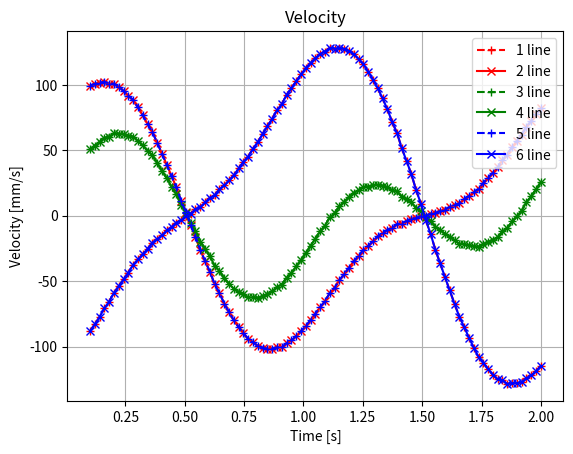
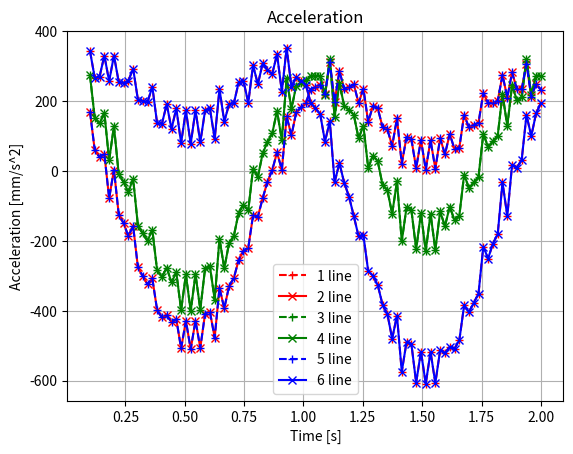
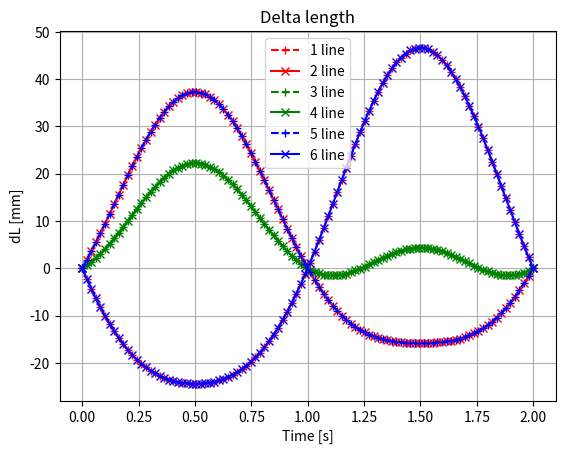
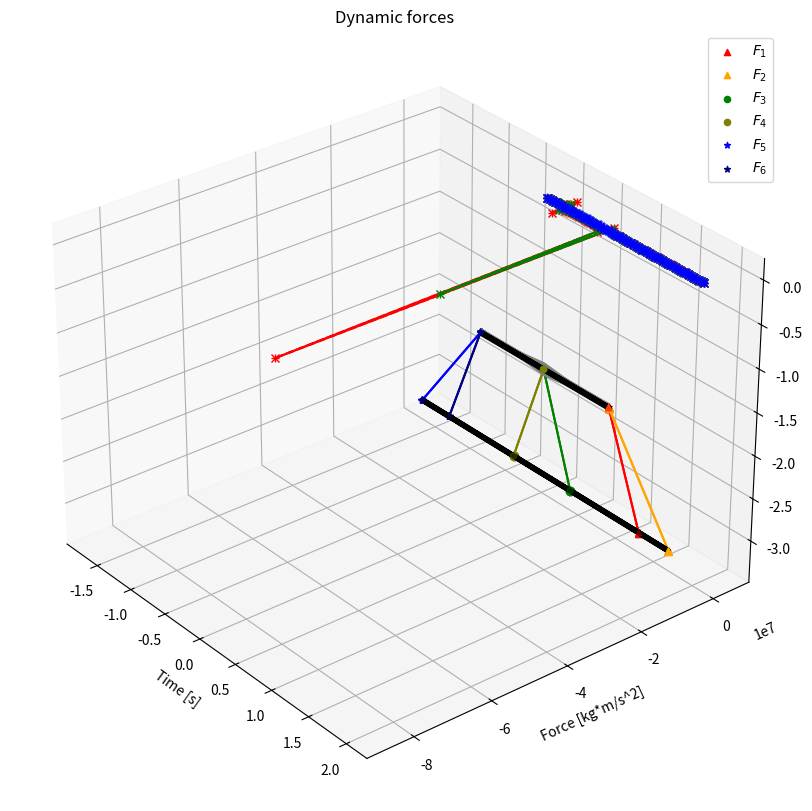

Python code for these plots, in order:
import numpy as np
import matplotlib.pyplot as plt
import pandas as pd
import matplotlib.animation as animation
import pylab
from mpl_toolkits import mplot3d
from mpl_toolkits.mplot3d import Axes3D


class Hexapod:
    def __init__(self, axis):
        """
        Инициализация начальных параметров системы
        :param axis: ось вращения системы (x, y, z)
        """
        self.axis = axis  # ось вращения тела
        self.alpha = 30.  # угол между приводами в точке крпления
        self.beta = 30.  # двугранный угол между приводами и платформой
        self.L = 1.5  # длина привода
        self.h_c = 2.  # высота центра масс тела
        self.r = 1.  # радиус тела
        self.m_p = 1000.  # масса платформы
        self.m = 4000.  # масса тела
        self.nu = 0.5  # частота

        # тензор инерции тела для решения обратной задачи
        self.J = np.array([[5000, 0, 0],
                           [0, 5000, 0],
                           [0, 0, 3500]], np.float32)

        # начальное положение точек крепления приводов на ВЕРХНЕЙ платформе
        self.A_0 = np.round([[self.r*np.sin(2*np.pi/3*i + np.pi),
                              self.r*np.cos(2*np.pi/3*i + np.pi),
                              -self.h_c] for i in range(-1, 2)], 5)

        # точки крепления приводов на НИЖНЕЙ платформе (const)
        self.B = np.array([])
        # положение точек крепления приводов на ВЕРХНЕЙ платформе за все время
        self.A = np.array([])
        # длина каждого привода за все время
        self.all_full_lengths = np.array([])
        # плечи сил приводов за все время
        self.r = np.array([])

        # ампилитуда вращения, закон изменения угла и его производные по OX
        self.fi_x_0 = 4.  # градусы
        self.fi_x = lambda t: self.fi_x_0 * np.sin(2*np.pi*self.nu*t)
        self.prime_fi_x = lambda t: self.fi_x_0 * 2*np.pi*self.nu * np.cos(2*np.pi*self.nu*t)
        self.prime2_fi_x = lambda t: -self.fi_x_0 * (2*np.pi*self.nu)**2 * np.sin(2*np.pi*self.nu*t)

        # ампилитуда вращения, закон изменения угла и его производные по OY и OZ
        self.fi_y_0 = 4.  # градусы
        self.fi_y = lambda t: self.fi_y_0 * np.sin(2*np.pi*self.nu*t)
        self.prime_fi_y = lambda t: self.fi_y_0 * 2*np.pi*self.nu * np.cos(2*np.pi*self.nu*t)
        self.prime2_fi_y = lambda t: -self.fi_y_0 * (2*np.pi*self.nu)**2 * np.sin(2*np.pi*self.nu*t)

        # матрица поворота вокруг оси OX
        self.R_matrix_x = lambda t: np.round([[np.cos(self.fi_x(t)*np.pi/180.), -np.sin(self.fi_x(t)*np.pi/180.), 0],
                                              [np.sin(self.fi_x(t)*np.pi/180.), np.cos(self.fi_x(t)*np.pi/180.), 0],
                                              [0, 0, 1]], 5)

        # матрица поворота вокруг оси OY
        self.R_matrix_y = lambda t: np.round([[1, 0, 0],
                                              [0, np.cos(self.fi_y(t)*np.pi/180.), -np.sin(self.fi_y(t)*np.pi/180.)],
                                              [0, np.sin(self.fi_y(t)*np.pi/180.), np.cos(self.fi_y(t)*np.pi/180.)]], 5)

        # матрица поворота вокруг оси OZ
        self.R_matrix_z = lambda t: np.round([[np.cos(self.fi_y(t)*np.pi/180.), 0, np.sin(self.fi_y(t)*np.pi/180.)],
                                              [0, 1, 0],
                                              [-np.sin(self.fi_y(t)*np.pi/180.), 0, np.cos(self.fi_y(t)*np.pi/180.)]], 5)

        # для построения геометрии точек B
        self.H = np.cos(np.pi/180. * self.beta) * np.cos(np.pi/180. * self.alpha/2) * self.L
        self.h = self.L * np.cos(np.pi/180.*self.alpha/2) * np.sin(np.pi/180.*self.beta)
        self.a = self.L * np.sin(np.pi/180.*self.alpha/2)  # основание треугольника
        self.r = (self.h**2 + self.a**2)**0.5

        # отсчет времени для расчета законов
        self.end_time = 2.0
        self.start_time = 0.
        self.steps = 100
        self.time = np.linspace(self.start_time, self.end_time, self.steps)

        # связь индексов нижней и верхней платформы
        self.indexes = [[0, 0], [0, 1], [1, 2], [1, 3], [2, 4], [2, 5]]

    def set_B(self):
        """
        Расчет геометрии стенда - положение точек B_i.

        Задается: self.B
        :return: None
        """
        for i, A in enumerate(self.A_0):
            a = A[:2]
            b1 = np.array([self.h, self.a])
            b2 = np.array([self.h, - self.a])

            kappa = np.array([[np.cos(np.pi / 180 * (30-120*i)), -np.sin(np.pi / 180 * (30-120*i))],
                              [np.sin(np.pi / 180 * (30-120*i)), np.cos(np.pi / 180 * (30-120*i))]])

            p1 = np.dot(kappa, b1) + a
            p2 = np.dot(kappa, b2) + a
            p1 = np.append(p1, - self.H - self.h_c)
            p2 = np.append(p2, - self.H - self.h_c)
            self.B = np.hstack((self.B, p1))
            self.B = np.hstack((self.B, p2))

        self.B = self.B.reshape(6, 3)

        # проверка длин приводов
        i = 0
        for A in self.A_0:
            assert np.linalg.norm(np.subtract(A, self.B[i])) - self.L <= 1e-4
            assert np.linalg.norm(np.subtract(A, self.B[i + 1])) - self.L <= 1e-4
            # print(np.linalg.norm(np.subtract(A, self.B[i])))
            # print(np.linalg.norm(np.subtract(A, self.B[i + 1])))
            i += 2

    def get_delta_L(self):
        """
        Расчет геометрии положения точек A_i в каждый момент времени.
        Отрисовка графиков изменения длин, скорости и ускорения для каждого привода по времени.

        Задается: self.A, self.all_full_lengths, self.set_r
        :return: None
        """
        print('####################################################')
        print('[INFO] solve delta L, Velocity, Acceleration ...')
        print('####################################################')
        # матрица поворота вокруг зазадной оси
        R_matrix = None
        if self.axis == 'x':
            R_matrix = self.R_matrix_x
        elif self.axis == 'y':
            R_matrix = self.R_matrix_y
        elif self.axis == 'z':
            R_matrix = self.R_matrix_z

        # удлинения каждого цилиндра за заданное время
        dL_all = []
        # длины всех цилиндров за все время
        L_all = []
        # координаты точек крепления на ВЕРХНЕЙ платформе
        coordinates_A = []
        # легенда для графиков
        colors = {0: 'r+--', 1: 'rx-',
                  2: 'g+--', 3: 'gx-',
                  4: 'b+--', 5: 'bx-'}

        for i, j in self.indexes:
            print('[INFO] Поршень №{}'.format(j+1))
            dl = []  # изменение длины поршня в момент времени t
            l = []  # длины поршня в момент времени t
            coord = []  # координата точки A_i в момент времени t
            for t in self.time:
                try:
                    A = np.dot(R_matrix(t), self.A_0[i])
                except Exception:
                    print('Type error axis')

                # текущая длина привода
                L = np.linalg.norm(self.B[j] - A)
                print(self.B[j] - A)
                print(self.L, L)
                # L = np.sum((A - self.B[j])**2)**0.5
                print('dL[мм] = {:.5f}'.format((L - self.L) * 1e3))
                l.append(L)
                dl.append(round(((L - self.L) * 1e3), 5))
                coord.append(A)

            dL_all.append(dl)
            L_all.append(l)
            coordinates_A.append(coord)

            # численно находим СКОРОСТЬ изменения длины приводов
            v = [0.0]
            for k in range(self.steps - 1):
                v.append((dl[k+1] - dl[k]) / (self.time[k+1] - self.time[k]))
            pylab.figure(1)
            pylab.plot(self.time[5:], v[5:], colors[j])
            print('[INFO] v_max =', np.max(np.abs(v[5:])))

            # численно находим УСКОРЕНИЕ изменения длины приводов
            a = [0.0]
            for k in range(self.steps - 1):
                a.append((v[k + 1] - v[k]) / (self.time[k + 1] - self.time[k]))
            pylab.figure(2)
            pylab.plot(self.time[5:], a[5:], colors[j])
            print('[INFO] a_max =', np.max(np.abs(a[5:])))
            print('****************************************************')

        # легенда для графика со скоростями
        pylab.figure(1)
        pylab.legend([r'1 line', '2 line', '3 line', '4 line', '5 line', '6 line'], loc=0)
        pylab.title('Velocity')
        pylab.xlabel('Time [s]')
        pylab.ylabel('Velocity [mm/s]')
        pylab.grid()
        # plt.savefig("output/velocity_{}.png".format(self.axis))

        # легенда для графика с ускорениями
        pylab.figure(2)
        pylab.legend([r'1 line', '2 line', '3 line', '4 line', '5 line', '6 line'], loc=0)
        pylab.title('Acceleration')
        pylab.xlabel('Time [s]')
        pylab.ylabel('Acceleration [mm/s^2]')
        pylab.grid()
        # pylab.savefig("output/acceleration_{}.png".format(self.axis))

        # график удлинения каждого поршня
        pylab.figure(3)
        for i in range(6):
            pylab.plot(self.time, dL_all[i], colors[i])
        pylab.legend([r'1 line', '2 line', '3 line', '4 line', '5 line', '6 line'], loc=0)
        pylab.title('Delta length')
        pylab.xlabel('Time [s]')
        pylab.ylabel('dL [mm]')
        pylab.grid()
        # pylab.savefig("output/length_{}.png".format(self.axis))
        plt.show()

        # исключим повторение вершин
        self.A = np.array(coordinates_A[0::2])
        self.all_full_lengths = np.array(L_all)
        self.set_r()
        # покадровая отрисовка геометрии стенда
        self.plot_3d_lines()

        # self.plot_animate(coordinates_A)

    def plot_3d_lines(self):
        """
        Покадровая отрисовка геометрии стенда в 3D.
        :return: None
        """
        pylab.figure(figsize=(12, 10))
        ax = pylab.axes(projection='3d')

        colors = {0: 'r', 1: 'orange',
                  2: 'g', 3: 'olive',
                  4: 'b', 5: 'navy'}
        markers = {0: '^', 1: '^',
                   2: 'o', 3: 'o',
                   4: '*', 5: '*'}

        # задать легенду
        for i, j in self.indexes:
            df_A = pd.Series(data=self.A_0[i], index=['x', 'y', 'z'])
            df_B = pd.Series(data=self.B[j], index=['x', 'y', 'z'])

            x = [df_A.x, df_B.x]
            y = [df_A.y, df_B.y]
            z = [df_A.z, df_B.z]
            ax.scatter(x, y, z, c=colors[j], marker=markers[j], s=20.)
        ax.legend([r'1', '2', '3', '4', '5', '6'], loc=0)

        # indexes = [[0, 0], [1, 2], [2, 4]]
        # построить смещения каждого поршня
        for i, j in self.indexes:
            k = 0
            for (a, r) in zip(self.A[i], self.r[j]):
                df_A = pd.Series(data=a, index=['x', 'y', 'z'])
                df_B = pd.Series(data=self.B[j], index=['x', 'y', 'z'])
                df_r = pd.Series(data=r, index=['x', 'y', 'z'])

                # геометрия длины цилиндров
                x = [df_A.x, df_B.x]
                y = [df_A.y, df_B.y]
                z = [df_A.z, df_B.z]

                # геометрия плеч сил
                x1 = [df_r.x, 0]
                y1 = [df_r.y, 0]
                z1 = [df_r.z, 0]

                # продолжение оси цилиндров
                x2 = [df_r.x, df_B.x]
                y2 = [df_r.y, df_B.y]
                z2 = [df_r.z, df_B.z]

                # частичная раскадровка
                if k % int(self.steps-1) == 0:
                # if k:
                    # ax.plot(x1, y1, z1, c=colors[j], marker=markers[j])
                    # ax.plot(x2, y2, z2, c='gray', marker='+')
                    ax.plot(x, y, z, c=colors[j], marker=markers[j])
                    # print('H_A =', z[0])
                k += 1

        # посторить смещение верхней плтаформы
        for i in range(0, self.steps, 9):
            a = np.array([self.A[0, i], self.A[1, i], self.A[2, i]])
            df_A = pd.DataFrame(data=a, columns=['x', 'y', 'z'])
            df_A = pd.concat((df_A, df_A.take([0])), axis=0)

            ax.plot(df_A.x.values, df_A.y.values, df_A.z.values, c='gray')

        # отрисовать начальные положения верхней и нижней платформы
        df_B = pd.DataFrame(data=self.B, columns=['x', 'y', 'z'])
        df_B = pd.concat((df_B, df_B.take([0])))
        df_A = pd.DataFrame(data=self.A_0, columns=['x', 'y', 'z'])
        df_A = pd.concat((df_A, df_A.take([0])), axis=0)

        ax.plot(df_B.x.values, df_B.y.values, df_B.z.values, c='black', linewidth=4.)
        ax.plot(df_A.x.values, df_A.y.values, df_A.z.values, c='black', linewidth=4.)

        ax.view_init(30, -39)
        # pylab.savefig("output/plot_3d_{}.png".format(self.axis))
        plt.show()

    def calculate_angles(self, l1, l2):
        """
        Решение теоремы косинусов для поиска угла по трем сторонам
        :param l1: прилежащая сторона к вычисляемому углу
        :param l2: противолежащая сторона к углу
        :return: (alpha, teta, gamma) - углы в треугольнике сил
        """
        cos_teta = (l1**2 + (2*self.a)**2 - l2**2) / 2*l1*2*self.a
        teta = np.arccos(cos_teta) * 180. / np.pi
        b = l1**2 + self.a**2 - 2*l1*self.a*cos_teta
        cos_alpha = (l1**2 + b**2 - l2**2) / 2*l1*self.a
        alpha = np.arccos(cos_alpha) * 180. / np.pi
        gamma = 180. - teta - alpha
        return alpha, teta, gamma

    def set_r(self):
        """
        Вычисление радиус-векторов плеч сил для каждого цилиндра
        :return: None
        """
        r_all = []
        for i, j in self.indexes:
            r = []
            for a in self.A[i]:
                L = np.array(a - self.B[j])
                direct_L = L / np.linalg.norm(L)
                t1 = np.array([0, -direct_L[2], direct_L[1]])
                b1 = np.array([a[2]*direct_L[1] - a[1]*direct_L[2]])
                t2 = direct_L
                b2 = np.array([0])
                t3 = np.array([a[1]*direct_L[2] - a[2]*direct_L[1],
                               -a[0]*direct_L[2] + a[2]*direct_L[0],
                               a[0]*direct_L[1] - a[1]*direct_L[0]])
                b3 = np.array([0])
                T = np.stack((t1, t2, t3))
                b = np.stack((b1, b2, b3))

                r.append(np.linalg.solve(T, b).reshape((3,)))
            r_all.append(r)

        self.r = np.array(r_all)

    def solve_dynamic_forces(self):
        """
        решение обратной задачи стенда
        Первое приближение  - решение двумерной зазадчи для пооврота оси вокруг оси х
        :return: минимальная и максимальная нагрузка на каждый цилиндр
        """
        print('####################################################')
        print('[INFO] solve DYNAMIC forces ...')
        print('####################################################')
        A = []
        for i in range(self.steps):
            a = []
            for j in range(3):
                a_ = self.A[j, i, :]
                a.append(a_)
            A.append(a)

        R = []
        for i in range(self.steps):
            r = []
            for j in range(6):
                r_ = self.r[j, i, :]
                r.append(r_)
            R.append(r)

        A = np.array(A)
        R = np.array(R)
        forces = []
        for a, r, t in zip(A, R, self.time):
            L = []
            direct = []  # направления сил
            shoulder = []  # плечи сил
            for i, j in self.indexes:
                len = np.array(self.B[j] - a[i])
                dir = len / np.linalg.norm(len)
                L.append(len)
                direct_force_try = self.B[j] - r[j]
                # direct.append(dir)
                direct.append(direct_force_try)
                # direct.append(direct_force_try)
                shoulder.append(np.cross(r[j], direct_force_try))
            L = np.array(L)

            T_static = np.array(direct).T
            T_dynamics = np.array(shoulder).T

            b_static = np.array([-self.m*9.8, 0, 0]).reshape((3, 1))

            # определение направления действующих сил
            dynamic_comp = None
            if self.axis == 'x':
                comp = self.J[2, 2] * self.prime2_fi_x(t)
                dynamic_comp = np.array([comp, 0, 0]).reshape((3, 1))
            elif self.axis == 'y':
                comp = self.J[1, 1] * self.prime2_fi_y(t)
                dynamic_comp = np.array([0, comp, 0]).reshape((3, 1))
            elif self.axis == 'z':
                comp = self.J[0, 0] * self.prime2_fi_y(t)
                dynamic_comp = np.array([0, 0, comp]).reshape((3, 1))
            b_dynamic = dynamic_comp

            # T = np.vstack((T_static, T_dynamics))
            # b = np.vstack((b_static, b_dynamic))

            T = T_dynamics[:, :3]
            b = b_dynamic[:, :3]
            # print(T)
            # print(b)

            dynamic_f = np.linalg.solve(T, b).reshape((3,))
            forces.append(dynamic_f)

            print('[INFO] time:', t)
            print('[INFO] length:', [round(np.linalg.norm(l), 4) for l in L])
            print('[INFO] shoulders:', [round(np.linalg.norm(l), 4) for l in np.array(shoulder)])
            print('[INFO] forces:', [round(f, 4) for f in dynamic_f])
            print('[INFO] dynamic component:', b_dynamic.T)
            print('****************************************************')
        forces = np.array(forces).T

        # график приложенной силы к цилиндрам от времени
        colors = {0: 'r+--', 1: 'rx-',
                  2: 'g+--', 3: 'gx-',
                  4: 'b+--', 5: 'bx-'}
        for i, j in self.indexes:
            pylab.plot(self.time, forces[i], colors[j])
        # colors = {0: 'r+--', 1: 'g+--', 2: 'b+--'}
        # for i in range(3):
        #     pylab.plot(self.time, forces[i], colors[i], label='$F_{}$'.format(i))
        pylab.legend([r'$F_1$', '$F_2$', '$F_3$', '$F_4$', '$F_5$', '$F_6$'], loc=0)
        # plt.legend(loc="lower right")
        pylab.title('Dynamic forces')
        pylab.xlabel('Time [s]')
        pylab.ylabel('Force [kg*m/s^2]')
        pylab.grid()

        plt.show()

    def solve_static_forces(self):
        """
        Решение обратной задачи стедна для статических нагрузок
        :return: компоненты силы для каждой опоры
        """
        print('####################################################')
        print('[INFO] solve STATIC forces ...')
        print('####################################################')
        x_symmetry_ind = [[0, 0], [0, 1], [1, 2]]
        forces = []
        for a, t in zip(self.A.reshape((self.steps, 3, 3)), self.time):
            L1 = np.array(a[0] - self.B[0])
            L2 = np.array(a[0] - self.B[1])
            L3 = np.array(a[1] - self.B[2])

            direct_L1 = L1 / np.linalg.norm(L1)
            direct_L2 = L2 / np.linalg.norm(L2)
            direct_L3 = L3 / np.linalg.norm(L3)

            T = np.stack((direct_L1, direct_L2, direct_L3))
            b = np.array([-self.m*9.8/2, 0, 0]).reshape((3, 1))

            static_f = np.linalg.solve(T, b).reshape((3,)) / 2
            forces.append(static_f)
            print('[INFO] time:', t)
            print('[INFO] length:',
                  round(np.linalg.norm(L1), 4),
                  round(np.linalg.norm(L2), 4),
                  round(np.linalg.norm(L3), 4))
            print('[INFO] forces:',
                  round(static_f[0]/2, 4),
                  round(static_f[1]/2, 4),
                  round(static_f[2]/2, 4))
            print('****************************************************')
        forces = np.array(forces).T

        # график приложенной силы к цилиндрам от времени
        colors = {0: 'r+--', 1: 'g+--', 2: 'b+--'}
        for i, j in x_symmetry_ind:
            pylab.plot(self.time, forces[j], colors[j])
        pylab.legend([r'$F_1$', '$F_2$', '$F_3$'], loc=0)
        pylab.title('Static forces')
        pylab.xlabel('Time [s]')
        pylab.ylabel('Force [kg*m/s^2]')
        pylab.grid()

        plt.show()

    def plot_animate(self, A):
        """"
        try to create animate function to plot mechanisms
        """
        fig = plt.figure()
        fig.set_tight_layout(False)
        ax = plt.axes(projection='3d')
        global cnt
        cnt = ax

        global cur_A
        global cur_B
        cur_A = A[0]
        cur_B = self.B[0]

        def steps(count=1):
            for i in range(count):
                df_A = pd.Series(data=cur_A[i], index=['x', 'y', 'z'])
                df_B = pd.Series(data=cur_B, index=['x', 'y', 'z'])
                x = [df_A.x, df_B.x]
                y = [df_A.y, df_B.y]
                z = [df_A.z, df_B.z]
                cnt.plot(x, y, z)

        def animate(frame):
            steps(1)
            return cnt
        anim = animation.FuncAnimation(fig, animate, frames=100)
        plt.show()


if __name__ == "__main__":
    hex = Hexapod(axis='y')

    hex.set_B()
    hex.get_delta_L()
    hex.solve_static_forces()
    hex.solve_dynamic_forces()